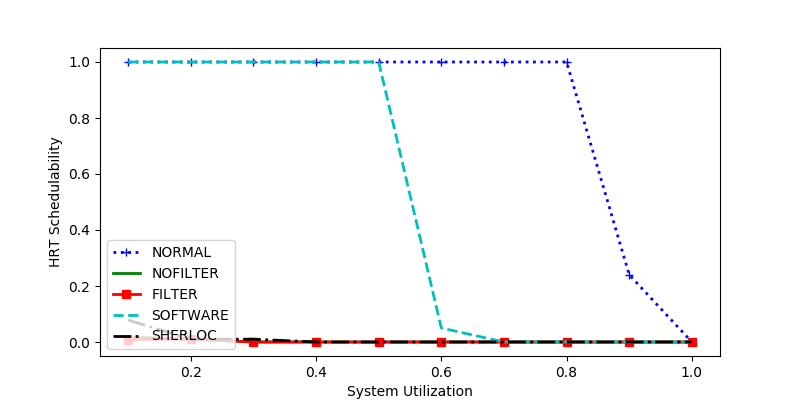

Values plotted in this chart, from the file beside it:
sys_util, NORMAL, NOFILTER, FILTER, SOFTWARE, SHERLOC
0.6, 1.0, 0.0, 0.0, 0.05, 0.0
0.3, 1.0, 0.0, 0.0, 1.0, 0.01
0.1, 1.0, 0.01739, 0.008696, 1.0, 0.07826
0.4, 1.0, 0.0, 0.0, 1.0, 0.0
1.0, 0.0, 0.0, 0.0, 0.0, 0.0
0.8, 1.0, 0.0, 0.0, 0.0, 0.0
0.5, 1.0, 0.0, 0.0, 1.0, 0.0
0.7, 1.0, 0.0, 0.0, 0.0, 0.0
0.9, 0.2403, 0.0, 0.0, 0.0, 0.0
0.2, 1.0, 0.01, 0.01, 1.0, 0.01
